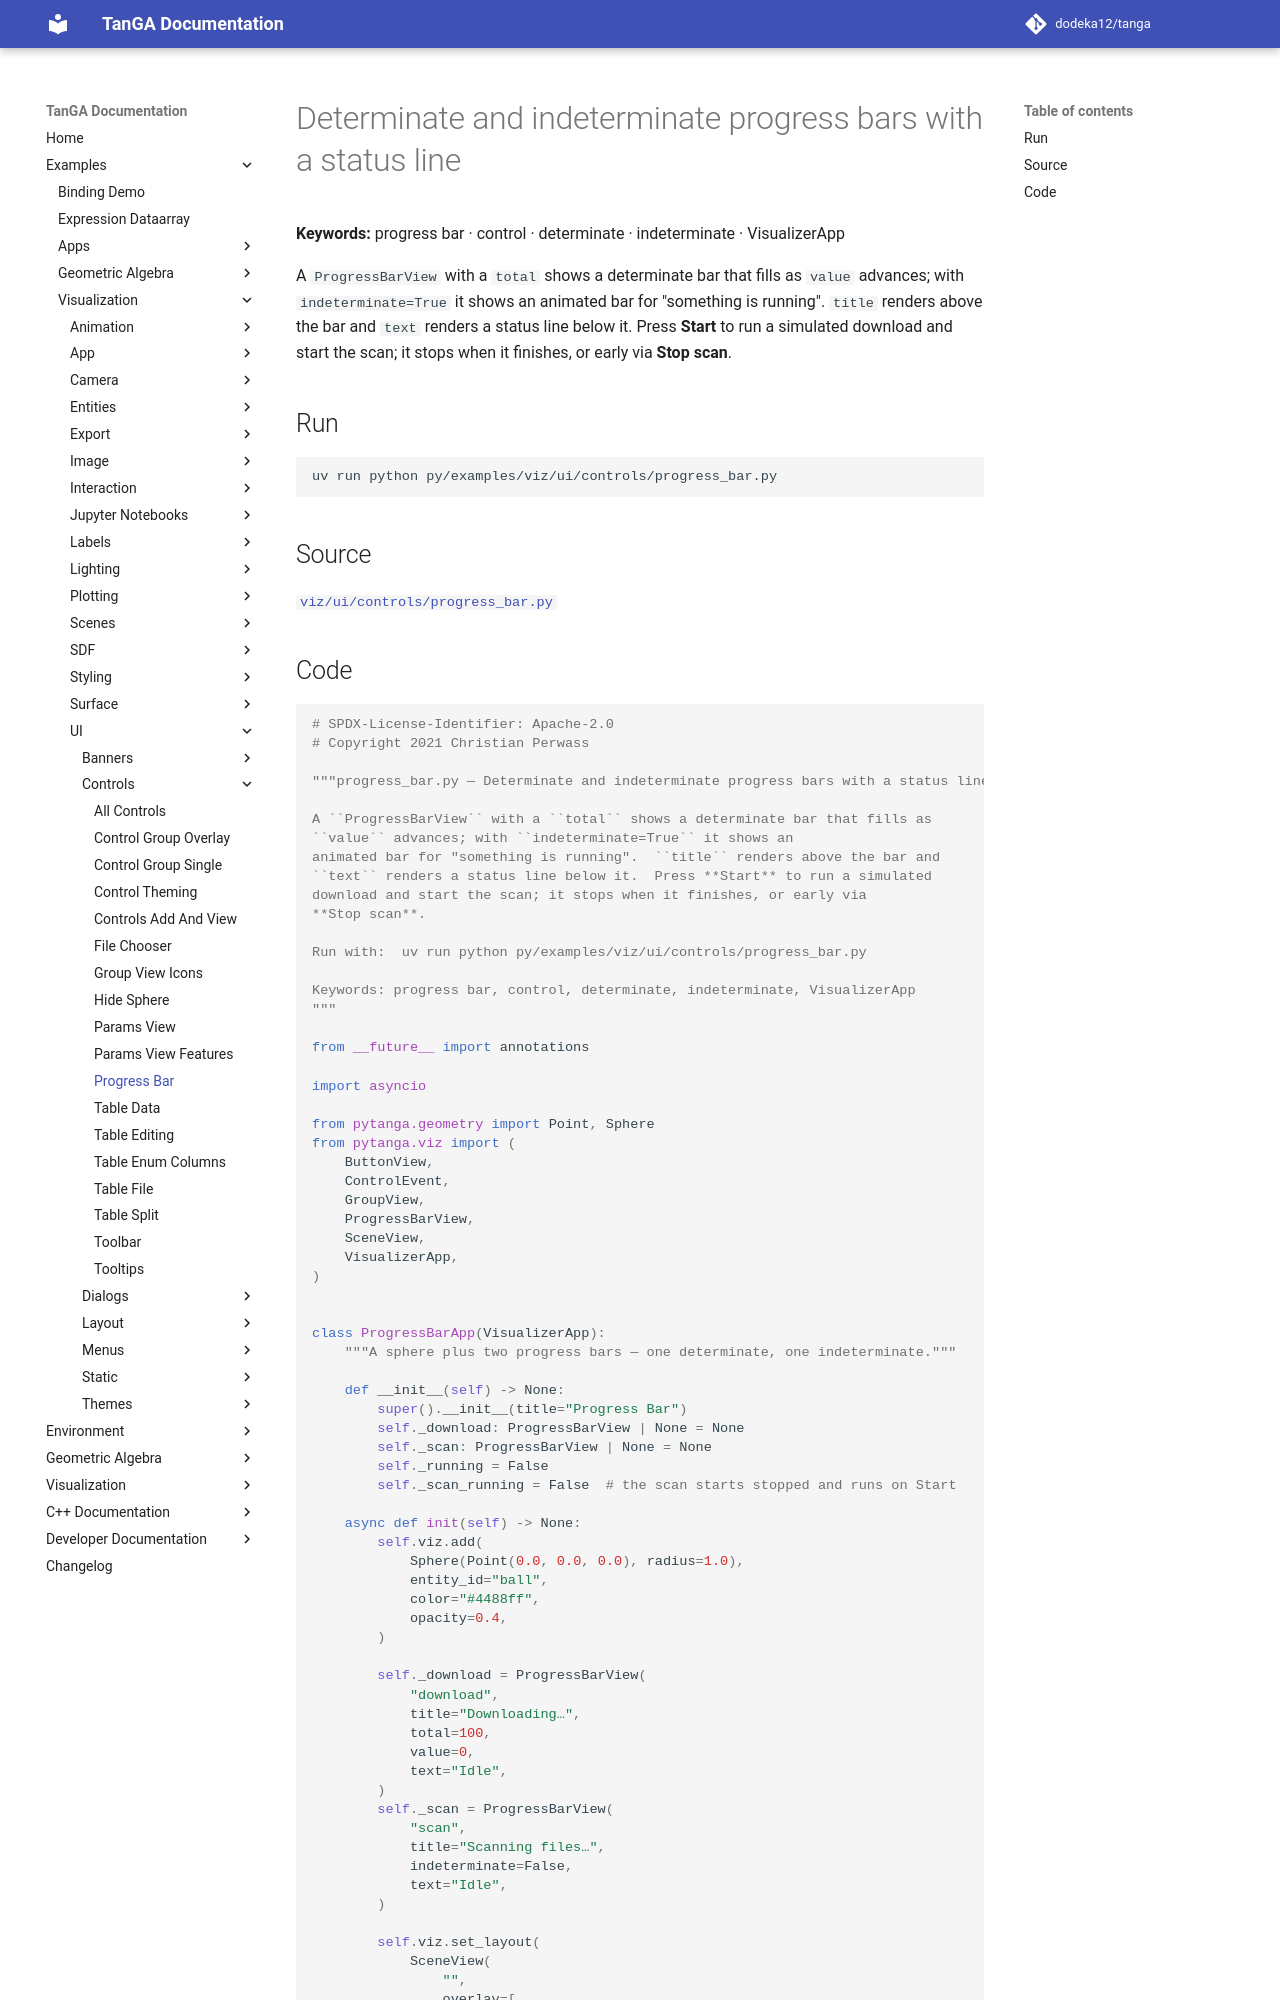

repository: dodeka12/tanga · page: v2.27.0-rc1/py/examples/viz/ui/controls/progress_bar/index.html · generator: mkdocs

# Determinate and indeterminate progress bars with a status line

**Keywords:** progress bar · control · determinate · indeterminate · VisualizerApp

A `ProgressBarView` with a `total` shows a determinate bar that fills as
`value` advances; with `indeterminate=True` it shows an
animated bar for "something is running".  `title` renders above the bar and
`text` renders a status line below it.  Press **Start** to run a simulated
download and start the scan; it stops when it finishes, or early via
**Stop scan**.

## Run

```bash
uv run python py/examples/viz/ui/controls/progress_bar.py
```

## Source

[`viz/ui/controls/progress_bar.py`](https://github.com/dodeka12/tanga/blob/main/py/examples/viz/ui/controls/progress_bar.py)
